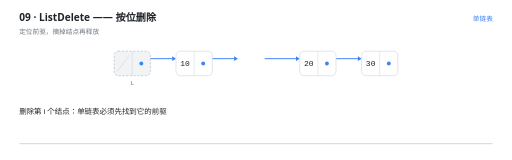
t = 0.00 s
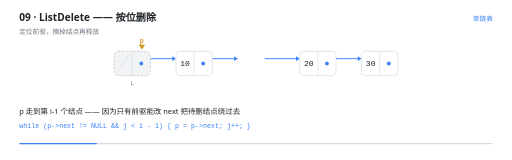
t = 1.51 s
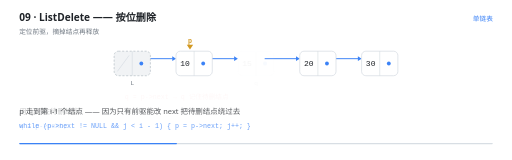
t = 3.07 s
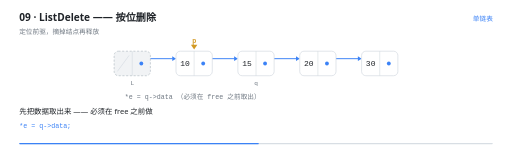
t = 4.66 s
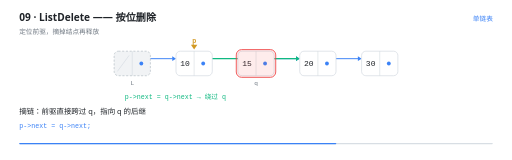
t = 6.16 s
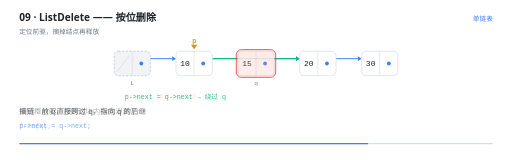
t = 6.78 s

The animated SVG that drew these frames (rendered in a browser with its animation timeline set to each time). Animation: 25 SMIL elements (animate=24,animateTransform=1); one cycle of 9.20 s, repeats indefinitely.

<svg xmlns="http://www.w3.org/2000/svg" viewBox="0 0 960 300" width="960" height="300" role="img" aria-label="ListDelete —— 按位删除"><rect width="960" height="300" fill="#FFFFFF"/><g>
    <rect x="36" y="268" width="888" height="2.5" rx="1.25" fill="#D8DEE4"/>
    <rect x="36" y="268" width="0" height="2.5" rx="1.25" fill="#3B82F6">
      <animate attributeName="width" values="0;888" dur="9.2s" repeatCount="indefinite" calcMode="linear"/>
    </rect>
  </g><text x="36" y="40" font-family="'Segoe UI','Microsoft YaHei UI','PingFang SC',system-ui,sans-serif" font-size="19" font-weight="600" fill="#1F2328">09 · ListDelete —— 按位删除</text><text x="36" y="63" font-family="'Segoe UI','Microsoft YaHei UI','PingFang SC',system-ui,sans-serif" font-size="12.5" fill="#6E7781">定位前驱，摘掉结点再释放</text><text x="924" y="40" text-anchor="end" font-family="'Segoe UI','Microsoft YaHei UI','PingFang SC',system-ui,sans-serif" font-size="12.5" fill="#3B82F6">单链表</text><g opacity="0"><animate attributeName="opacity" values="1;1;0" keyTimes="0.0000;0.9848;1.0000" dur="9.2s" repeatCount="indefinite" calcMode="linear"/><line x1="265" y1="110" x2="323" y2="110" stroke="#3B82F6" stroke-width="1.8" stroke-linecap="round"/><path d="M 330 110 L 323 105.4 L 323 114.6 Z" fill="#3B82F6"/></g><g opacity="0"><animate attributeName="opacity" values="1;1;0;0" keyTimes="0.0000;0.5935;0.6087;1.0000" dur="9.2s" repeatCount="indefinite" calcMode="linear"/><line x1="381" y1="110" x2="439" y2="110" stroke="#3B82F6" stroke-width="1.8" stroke-linecap="round"/><path d="M 446 110 L 439 105.4 L 439 114.6 Z" fill="#3B82F6"/></g><g opacity="0"><animate attributeName="opacity" values="1;1;0;0" keyTimes="0.0000;0.7348;0.7500;1.0000" dur="9.2s" repeatCount="indefinite" calcMode="linear"/><line x1="497" y1="110" x2="555" y2="110" stroke="#3B82F6" stroke-width="1.8" stroke-linecap="round"/><path d="M 562 110 L 555 105.4 L 555 114.6 Z" fill="#3B82F6"/></g><g opacity="0"><animate attributeName="opacity" values="1;1;0" keyTimes="0.0000;0.9848;1.0000" dur="9.2s" repeatCount="indefinite" calcMode="linear"/><line x1="613" y1="110" x2="671" y2="110" stroke="#3B82F6" stroke-width="1.8" stroke-linecap="round"/><path d="M 678 110 L 671 105.4 L 671 114.6 Z" fill="#3B82F6"/></g><g opacity="0"><animate attributeName="opacity" values="0;0;1;1;0" keyTimes="0.0000;0.5935;0.6087;0.9848;1.0000" dur="9.2s" repeatCount="indefinite" calcMode="linear"/><line x1="381" y1="110" x2="555" y2="110" stroke="#10B981" stroke-width="2.2" stroke-linecap="round" stroke-dasharray="181 181" stroke-dashoffset="181"><animate attributeName="stroke-dashoffset" values="181;181;0;0;181" keyTimes="0;0.6065;0.6457;0.9996;1" dur="9.2s" repeatCount="indefinite" calcMode="linear"/></line><path d="M 562 110 L 555 105.4 L 555 114.6 Z" fill="#10B981"/></g><g opacity="0"><animate attributeName="opacity" values="1;1;0" keyTimes="0.0000;0.9848;1.0000" dur="9.2s" repeatCount="indefinite" calcMode="linear"/><rect x="214" y="96" width="68" height="46" rx="8" fill="#F1F3F5" stroke="#AFB8C1" stroke-width="1.2" stroke-dasharray="4 3"/><line x1="248" y1="96" x2="248" y2="142" stroke="#D0D7DE" stroke-width="1"/><line x1="220" y1="134" x2="242" y2="104" stroke="#D8DEE4" stroke-width="1.4"/><circle cx="265" cy="119" r="3.6" fill="#3B82F6"/><text x="248" y="159" text-anchor="middle" font-family="ui-monospace,'Cascadia Code','JetBrains Mono',Consolas,monospace" font-size="11.5" fill="#6E7781">L</text></g><g opacity="0"><animate attributeName="opacity" values="1;1;0" keyTimes="0.0000;0.9848;1.0000" dur="9.2s" repeatCount="indefinite" calcMode="linear"/><rect x="330" y="96" width="68" height="46" rx="8" fill="#FFFFFF" stroke="#D0D7DE" stroke-width="1.2"/><line x1="364" y1="96" x2="364" y2="142" stroke="#D0D7DE" stroke-width="1"/><text x="347" y="124.5" text-anchor="middle" font-family="ui-monospace,'Cascadia Code','JetBrains Mono',Consolas,monospace" font-size="15" fill="#1F2328">10</text><circle cx="381" cy="119" r="3.6" fill="#3B82F6"/></g><g opacity="0"><animate attributeName="opacity" values="0;0;1;1;0;0" keyTimes="0.0000;0.3326;0.3478;0.7348;0.7500;1.0000" dur="9.2s" repeatCount="indefinite" calcMode="linear"/><rect x="446" y="96" width="68" height="46" rx="8" fill="#FFFFFF" stroke="#D0D7DE" stroke-width="1.2"/><line x1="480" y1="96" x2="480" y2="142" stroke="#D0D7DE" stroke-width="1"/><text x="463" y="124.5" text-anchor="middle" font-family="ui-monospace,'Cascadia Code','JetBrains Mono',Consolas,monospace" font-size="15" fill="#1F2328">15</text><circle cx="497" cy="119" r="3.6" fill="#3B82F6"/><text x="480" y="159" text-anchor="middle" font-family="ui-monospace,'Cascadia Code','JetBrains Mono',Consolas,monospace" font-size="11.5" fill="#6E7781">q</text></g><g opacity="0"><animate attributeName="opacity" values="1;1;0" keyTimes="0.0000;0.9848;1.0000" dur="9.2s" repeatCount="indefinite" calcMode="linear"/><rect x="562" y="96" width="68" height="46" rx="8" fill="#FFFFFF" stroke="#D0D7DE" stroke-width="1.2"/><line x1="596" y1="96" x2="596" y2="142" stroke="#D0D7DE" stroke-width="1"/><text x="579" y="124.5" text-anchor="middle" font-family="ui-monospace,'Cascadia Code','JetBrains Mono',Consolas,monospace" font-size="15" fill="#1F2328">20</text><circle cx="613" cy="119" r="3.6" fill="#3B82F6"/></g><g opacity="0"><animate attributeName="opacity" values="1;1;0" keyTimes="0.0000;0.9848;1.0000" dur="9.2s" repeatCount="indefinite" calcMode="linear"/><rect x="678" y="96" width="68" height="46" rx="8" fill="#FFFFFF" stroke="#D0D7DE" stroke-width="1.2"/><line x1="712" y1="96" x2="712" y2="142" stroke="#D0D7DE" stroke-width="1"/><text x="695" y="124.5" text-anchor="middle" font-family="ui-monospace,'Cascadia Code','JetBrains Mono',Consolas,monospace" font-size="15" fill="#1F2328">30</text><circle cx="729" cy="119" r="3.6" fill="#3B82F6"/></g><g opacity="0"><animate attributeName="opacity" values="0;0;1;1;0;0" keyTimes="0.0000;0.5304;0.5435;0.7370;0.7500;1.0000" dur="9.2s" repeatCount="indefinite" calcMode="linear"/><rect x="443" y="93" width="74" height="52" rx="10" fill="#EF4444" fill-opacity="0.10" stroke="#EF4444" stroke-width="1.6"/></g><g opacity="0"><animate attributeName="opacity" values="0;0;1;1;0" keyTimes="0.0000;0.1152;0.1304;0.9848;1.0000" dur="9.2s" repeatCount="indefinite" calcMode="linear"/><animateTransform attributeName="transform" type="translate" values="0 0;0 0;116.0 0;116.0 0" keyTimes="0.0000;0.1304;0.3478;1.0000" dur="9.2s" repeatCount="indefinite" calcMode="linear"/><path d="M 248 93 l -6 -9 l 12 0 Z" fill="#D29922"/><text x="248" y="81" text-anchor="middle" font-family="ui-monospace,'Cascadia Code','JetBrains Mono',Consolas,monospace" font-size="12.5" font-weight="600" fill="#D29922">p</text></g><g opacity="0"><animate attributeName="opacity" values="0;0;1;1;0;0" keyTimes="0.0000;0.3326;0.3478;0.4630;0.4783;1.0000" dur="9.2s" repeatCount="indefinite" calcMode="linear"/><text x="234" y="186" text-anchor="start" font-family="ui-monospace,'Cascadia Code','JetBrains Mono',Consolas,monospace" font-size="12.5" font-weight="400" fill="#EF4444">q = p-&gt;next  →  q 记住待删结点</text></g><g opacity="0"><animate attributeName="opacity" values="0;0;1;1;0;0" keyTimes="0.0000;0.4630;0.4783;0.5935;0.6087;1.0000" dur="9.2s" repeatCount="indefinite" calcMode="linear"/><text x="234" y="186" text-anchor="start" font-family="ui-monospace,'Cascadia Code','JetBrains Mono',Consolas,monospace" font-size="12.5" font-weight="400" fill="#6E7781">*e = q-&gt;data  （必须在 free 之前取出）</text></g><g opacity="0"><animate attributeName="opacity" values="0;0;1;1;0;0" keyTimes="0.0000;0.5935;0.6087;0.7348;0.7500;1.0000" dur="9.2s" repeatCount="indefinite" calcMode="linear"/><text x="234" y="186" text-anchor="start" font-family="ui-monospace,'Cascadia Code','JetBrains Mono',Consolas,monospace" font-size="12.5" font-weight="400" fill="#10B981">p-&gt;next = q-&gt;next  →  绕过 q</text></g><g opacity="0"><animate attributeName="opacity" values="0;0;1;1;0" keyTimes="0.0000;0.7348;0.7500;0.9848;1.0000" dur="9.2s" repeatCount="indefinite" calcMode="linear"/><text x="234" y="186" text-anchor="start" font-family="ui-monospace,'Cascadia Code','JetBrains Mono',Consolas,monospace" font-size="12.5" font-weight="400" fill="#EF4444">free(q)  结点还给系统</text></g><g opacity="0"><animate attributeName="opacity" values="1;1;0;0" keyTimes="0.0000;0.1109;0.1304;1.0000" dur="9.2s" repeatCount="indefinite" calcMode="linear"/><text x="36" y="214" font-family="'Segoe UI','Microsoft YaHei UI','PingFang SC',system-ui,sans-serif" font-size="14" fill="#1F2328">删除第 i 个结点：单链表必须先找到它的前驱</text></g><g opacity="0"><animate attributeName="opacity" values="0;0;1;1;0;0" keyTimes="0.0000;0.1109;0.1304;0.3283;0.3478;1.0000" dur="9.2s" repeatCount="indefinite" calcMode="linear"/><text x="36" y="214" font-family="'Segoe UI','Microsoft YaHei UI','PingFang SC',system-ui,sans-serif" font-size="14" fill="#1F2328">p 走到第 i-1 个结点 —— 因为只有前驱能改 next 把待删结点绕过去</text><text x="36" y="240" font-family="ui-monospace,'Cascadia Code','JetBrains Mono',Consolas,monospace" font-size="12.5" fill="#3B82F6">while (p-&gt;next != NULL &amp;&amp; j &lt; i - 1) { p = p-&gt;next; j++; }</text></g><g opacity="0"><animate attributeName="opacity" values="0;0;1;1;0;0" keyTimes="0.0000;0.3283;0.3478;0.4587;0.4783;1.0000" dur="9.2s" repeatCount="indefinite" calcMode="linear"/><text x="36" y="214" font-family="'Segoe UI','Microsoft YaHei UI','PingFang SC',system-ui,sans-serif" font-size="14" fill="#1F2328">用 q 记住待删结点</text><text x="36" y="240" font-family="ui-monospace,'Cascadia Code','JetBrains Mono',Consolas,monospace" font-size="12.5" fill="#3B82F6">q = p-&gt;next;</text></g><g opacity="0"><animate attributeName="opacity" values="0;0;1;1;0;0" keyTimes="0.0000;0.4587;0.4783;0.5891;0.6087;1.0000" dur="9.2s" repeatCount="indefinite" calcMode="linear"/><text x="36" y="214" font-family="'Segoe UI','Microsoft YaHei UI','PingFang SC',system-ui,sans-serif" font-size="14" fill="#1F2328">先把数据取出来 —— 必须在 free 之前做</text><text x="36" y="240" font-family="ui-monospace,'Cascadia Code','JetBrains Mono',Consolas,monospace" font-size="12.5" fill="#3B82F6">*e = q-&gt;data;</text></g><g opacity="0"><animate attributeName="opacity" values="0;0;1;1;0;0" keyTimes="0.0000;0.5891;0.6087;0.7304;0.7500;1.0000" dur="9.2s" repeatCount="indefinite" calcMode="linear"/><text x="36" y="214" font-family="'Segoe UI','Microsoft YaHei UI','PingFang SC',system-ui,sans-serif" font-size="14" fill="#1F2328">摘链：前驱直接跨过 q，指向 q 的后继</text><text x="36" y="240" font-family="ui-monospace,'Cascadia Code','JetBrains Mono',Consolas,monospace" font-size="12.5" fill="#3B82F6">p-&gt;next = q-&gt;next;</text></g><g opacity="0"><animate attributeName="opacity" values="0;0;1;1;0" keyTimes="0.0000;0.7304;0.7500;0.9804;1.0000" dur="9.2s" repeatCount="indefinite" calcMode="linear"/><text x="36" y="214" font-family="'Segoe UI','Microsoft YaHei UI','PingFang SC',system-ui,sans-serif" font-size="14" fill="#1F2328">最后释放 q，否则这块内存就泄漏了</text><text x="36" y="240" font-family="ui-monospace,'Cascadia Code','JetBrains Mono',Consolas,monospace" font-size="12.5" fill="#3B82F6">free(q);</text></g></svg>
